Labelled photos from "olive_leaves", an image-classification folder in HCDLCombinedCA/olive-leaves-disease-detection. The possible labels are: healthy, aculus olearius, olive peacock spot.

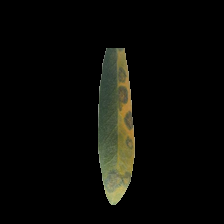
Label: olive peacock spot

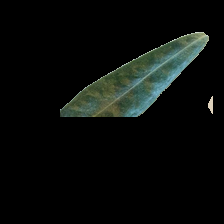
Label: aculus olearius

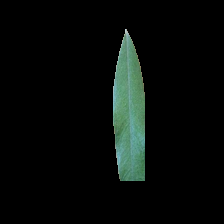
Label: healthy

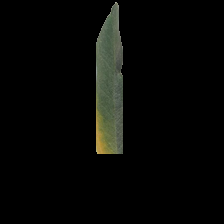
Label: olive peacock spot

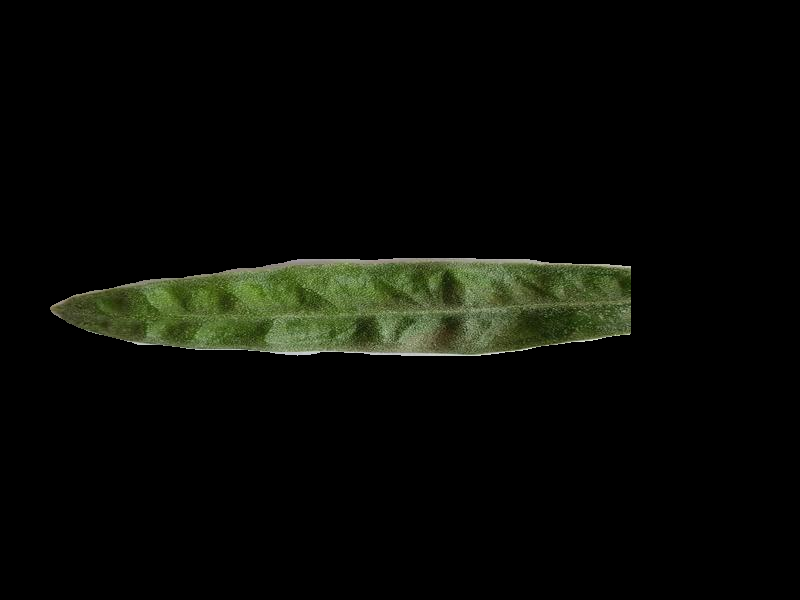
Label: aculus olearius

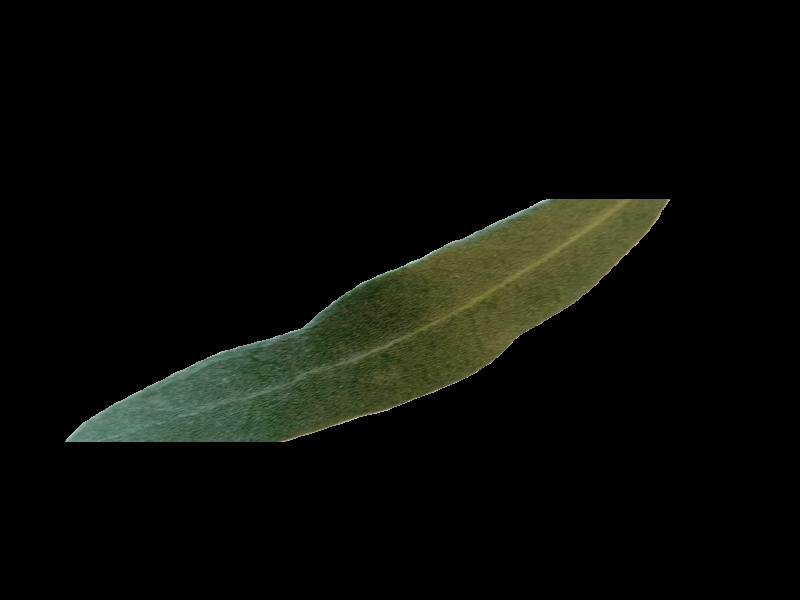
Label: healthy
